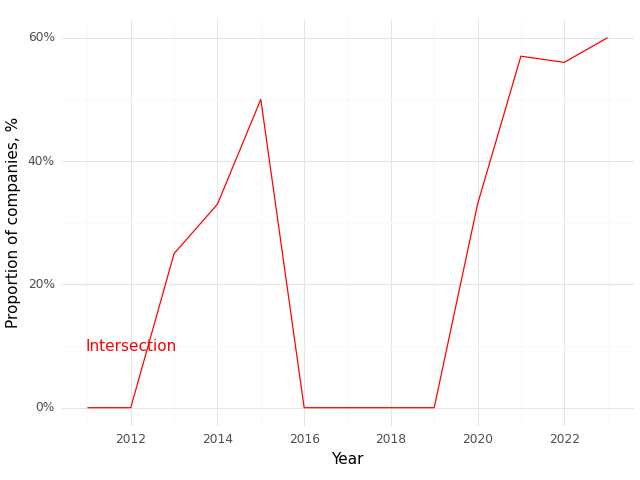

Data behind this chart, as committed beside it:
, Year, Intersection (Prop)
0, 2011, 0.0
1, 2012, 0.0
2, 2013, 0.25
3, 2014, 0.33
4, 2015, 0.5
5, 2016, 0.0
6, 2017, 0.0
7, 2018, 0.0
8, 2019, 0.0
9, 2020, 0.33
10, 2021, 0.57
11, 2022, 0.56
12, 2023, 0.6
